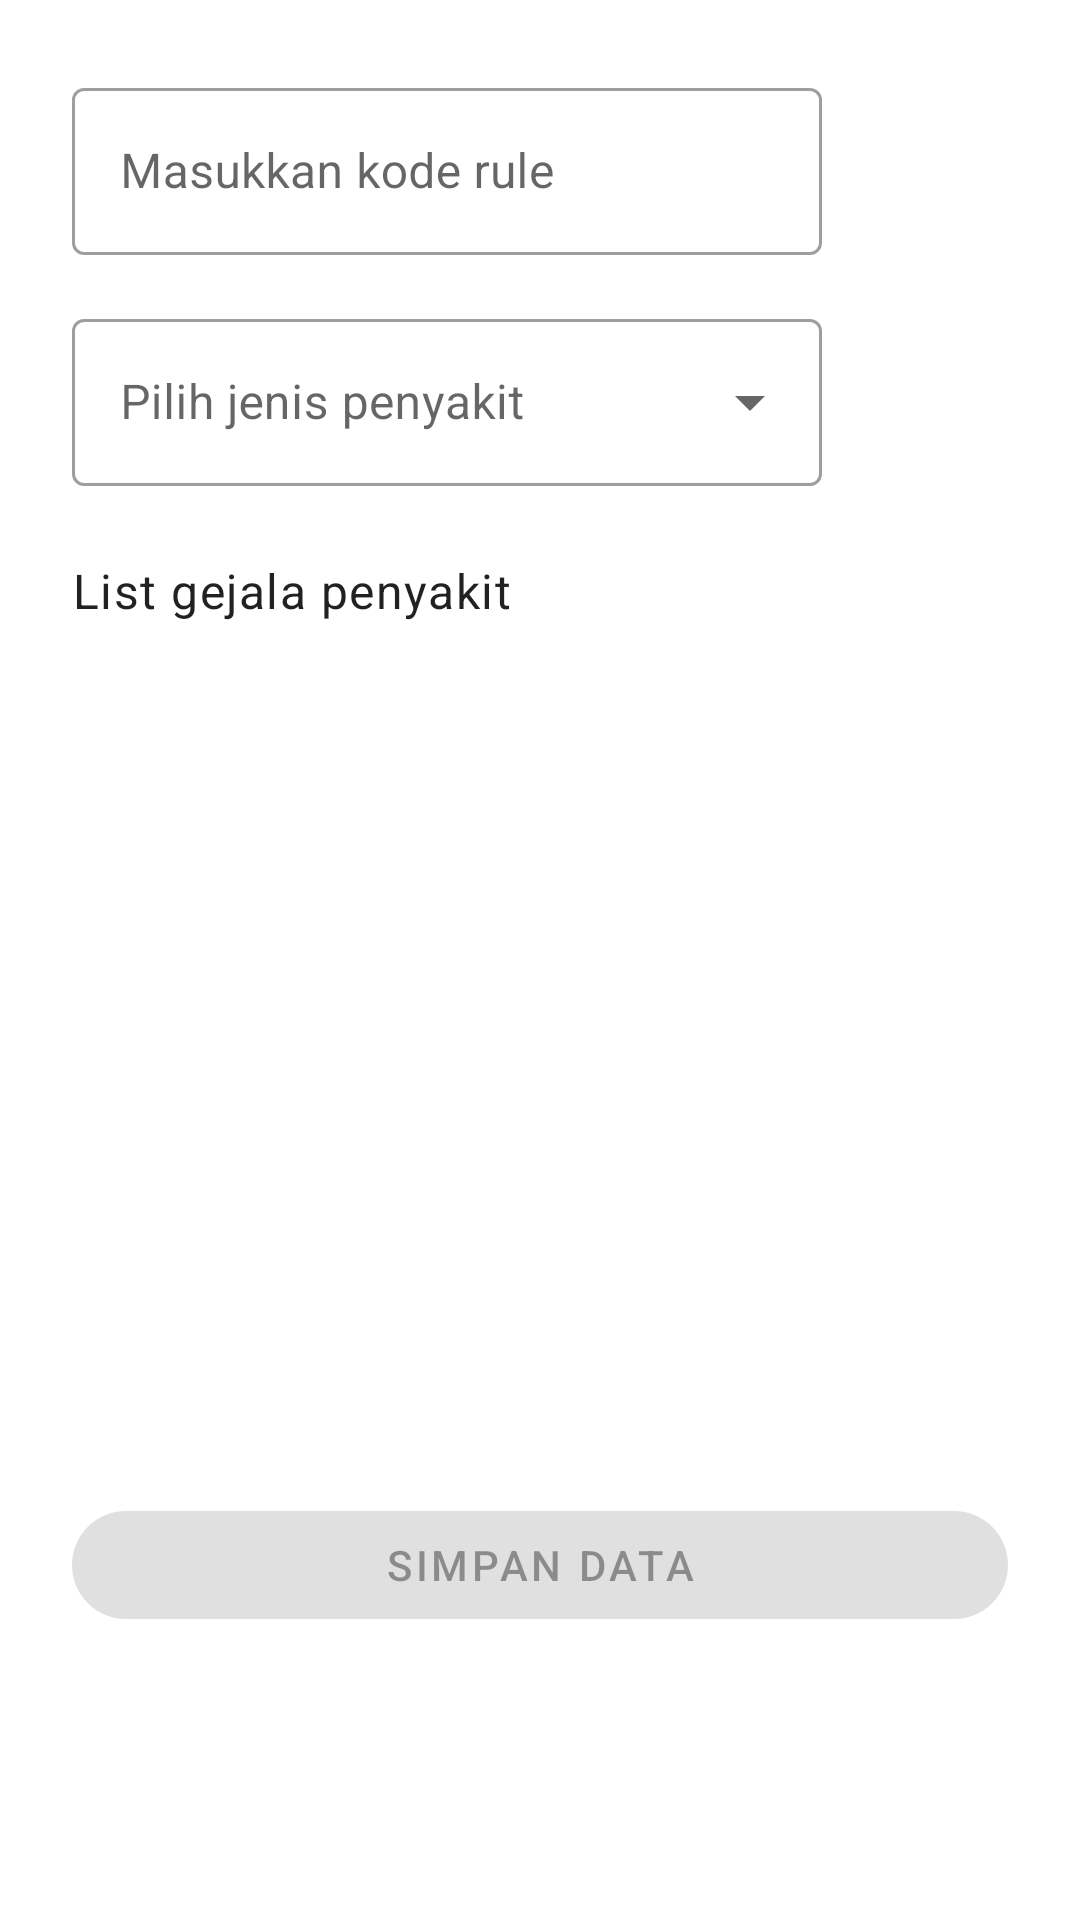

Layout XML and referenced resources for this Android screen:
<!-- AndroidManifest.xml: application theme Theme.Sikarma -->
<!-- res/layout/fragment_add_rule_data.xml -->
<?xml version="1.0" encoding="utf-8"?>
<androidx.constraintlayout.widget.ConstraintLayout xmlns:android="http://schemas.android.com/apk/res/android"
    xmlns:app="http://schemas.android.com/apk/res-auto"
    xmlns:tools="http://schemas.android.com/tools"
    android:layout_width="match_parent"
    android:layout_height="match_parent"
    android:animateLayoutChanges="true"
    android:padding="@dimen/dimen_24dp"
    tools:context=".presentation.view.admin.rule.AddRuleDataFragment">

    <com.google.android.material.textfield.TextInputLayout
        android:id="@+id/tv_rule_code"
        style="@style/Widget.MaterialComponents.TextInputLayout.OutlinedBox"
        android:layout_width="@dimen/dimen_250dp"
        android:layout_height="wrap_content"
        android:hint="@string/label_hint_input_rule_code"
        app:endIconMode="clear_text"
        app:layout_constraintStart_toStartOf="parent"
        app:layout_constraintTop_toTopOf="parent"
        app:prefixText="R"
        app:prefixTextColor="?attr/colorPrimaryVariant">

        <com.google.android.material.textfield.TextInputEditText
            android:id="@+id/edt_rule_code"
            android:layout_width="match_parent"
            android:layout_height="wrap_content"
            android:imeOptions="actionNext"
            android:inputType="number" />

    </com.google.android.material.textfield.TextInputLayout>

    <com.google.android.material.textfield.TextInputLayout
        android:id="@+id/tv_type_name"
        style="@style/Widget.MaterialComponents.TextInputLayout.OutlinedBox.ExposedDropdownMenu"
        android:layout_width="@dimen/dimen_250dp"
        android:layout_height="wrap_content"
        android:layout_marginTop="@dimen/dimen_16dp"
        android:hint="@string/label_hint_choose_type"
        app:layout_constraintStart_toStartOf="@+id/tv_rule_code"
        app:layout_constraintTop_toBottomOf="@+id/tv_rule_code">

        <AutoCompleteTextView
            android:id="@+id/ac_tv_type"
            android:layout_width="match_parent"
            android:layout_height="wrap_content"
            android:inputType="none"
            tools:ignore="LabelFor" />

    </com.google.android.material.textfield.TextInputLayout>

    <TextView
        android:id="@+id/tv_symptom_list"
        style="@style/TextAppearance.MaterialComponents.Body1"
        android:layout_width="wrap_content"
        android:layout_height="wrap_content"
        android:layout_marginTop="@dimen/dimen_24dp"
        android:text="@string/title_symptom_list"
        app:layout_constraintStart_toStartOf="@+id/tv_type_name"
        app:layout_constraintTop_toBottomOf="@+id/tv_type_name" />

    <RelativeLayout
        android:id="@+id/rl_list_symptoms"
        android:layout_width="match_parent"
        android:layout_height="@dimen/dimen_250dp"
        android:layout_marginTop="@dimen/dimen_16dp"
        app:layout_constraintEnd_toEndOf="parent"
        app:layout_constraintStart_toStartOf="parent"
        app:layout_constraintTop_toBottomOf="@+id/tv_symptom_list">

        <androidx.recyclerview.widget.RecyclerView
            android:id="@+id/rv_list_symptom_name"
            android:layout_width="match_parent"
            android:layout_height="match_parent"
            app:layout_constraintEnd_toEndOf="parent"
            app:layout_constraintStart_toStartOf="parent"
            tools:itemCount="5"
            tools:listitem="@layout/list_rule_check_box" />

    </RelativeLayout>

    <com.google.android.material.button.MaterialButton
        android:id="@+id/btn_save"
        android:layout_width="match_parent"
        android:layout_height="wrap_content"
        android:layout_marginTop="@dimen/dimen_24dp"
        android:enabled="false"
        android:stateListAnimator="@null"
        android:text="@string/label_save_data"
        app:cornerRadius="@dimen/dimen_20dp"
        app:layout_constraintEnd_toEndOf="parent"
        app:layout_constraintStart_toStartOf="parent"
        app:layout_constraintTop_toBottomOf="@+id/rl_list_symptoms" />

</androidx.constraintlayout.widget.ConstraintLayout>
<!-- res/layout/list_rule_check_box.xml (included above) -->
<?xml version="1.0" encoding="utf-8"?>
<androidx.constraintlayout.widget.ConstraintLayout xmlns:android="http://schemas.android.com/apk/res/android"
    xmlns:app="http://schemas.android.com/apk/res-auto"
    android:layout_width="match_parent"
    android:layout_height="wrap_content">

    <CheckBox
        android:id="@+id/cb_symptom_name"
        style="@style/TextAppearance.MaterialComponents.Body2"
        android:layout_width="wrap_content"
        android:layout_height="wrap_content"
        android:gravity="center"
        android:minHeight="48dp"
        android:text="@string/title_symptom_name"
        app:layout_constraintStart_toStartOf="parent"
        app:layout_constraintTop_toTopOf="parent" />

</androidx.constraintlayout.widget.ConstraintLayout>
<!-- resources referenced by this layout -->
<resources>
  <dimen name="dimen_16dp">16dp</dimen>
  <dimen name="dimen_20dp">20dp</dimen>
  <dimen name="dimen_24dp">24dp</dimen>
  <dimen name="dimen_250dp">250dp</dimen>
  <string name="label_hint_choose_type">Pilih jenis penyakit</string>
  <string name="label_hint_input_rule_code">Masukkan kode rule</string>
  <string name="label_save_data">Simpan data</string>
  <string name="title_symptom_list">List gejala penyakit</string>
  <string name="title_symptom_name">Nama gejala</string>
  <style name="Theme.Sikarma" parent="Theme.MaterialComponents.DayNight.DarkActionBar">
          
          <item name="colorPrimary">@color/red_700</item>
          <item name="colorPrimaryVariant">@color/red_900</item>
          <item name="colorOnPrimary">@color/white</item>
          
          <item name="colorSecondary">@color/yellow_400</item>
          <item name="colorSecondaryVariant">@color/yellow_900</item>
          <item name="colorOnSecondary">@color/black</item>
          
          <item name="android:statusBarColor" tools:targetApi="l">?attr/colorPrimaryVariant</item>
          
      </style>
  <color name="red_700">#d32f2f</color>
  <color name="red_900">#b71c1c</color>
  <color name="white">#FFFFFFFF</color>
  <color name="yellow_400">#FFD200</color>
  <color name="yellow_900">#ff7200</color>
  <color name="black">#FF000000</color>
</resources>
